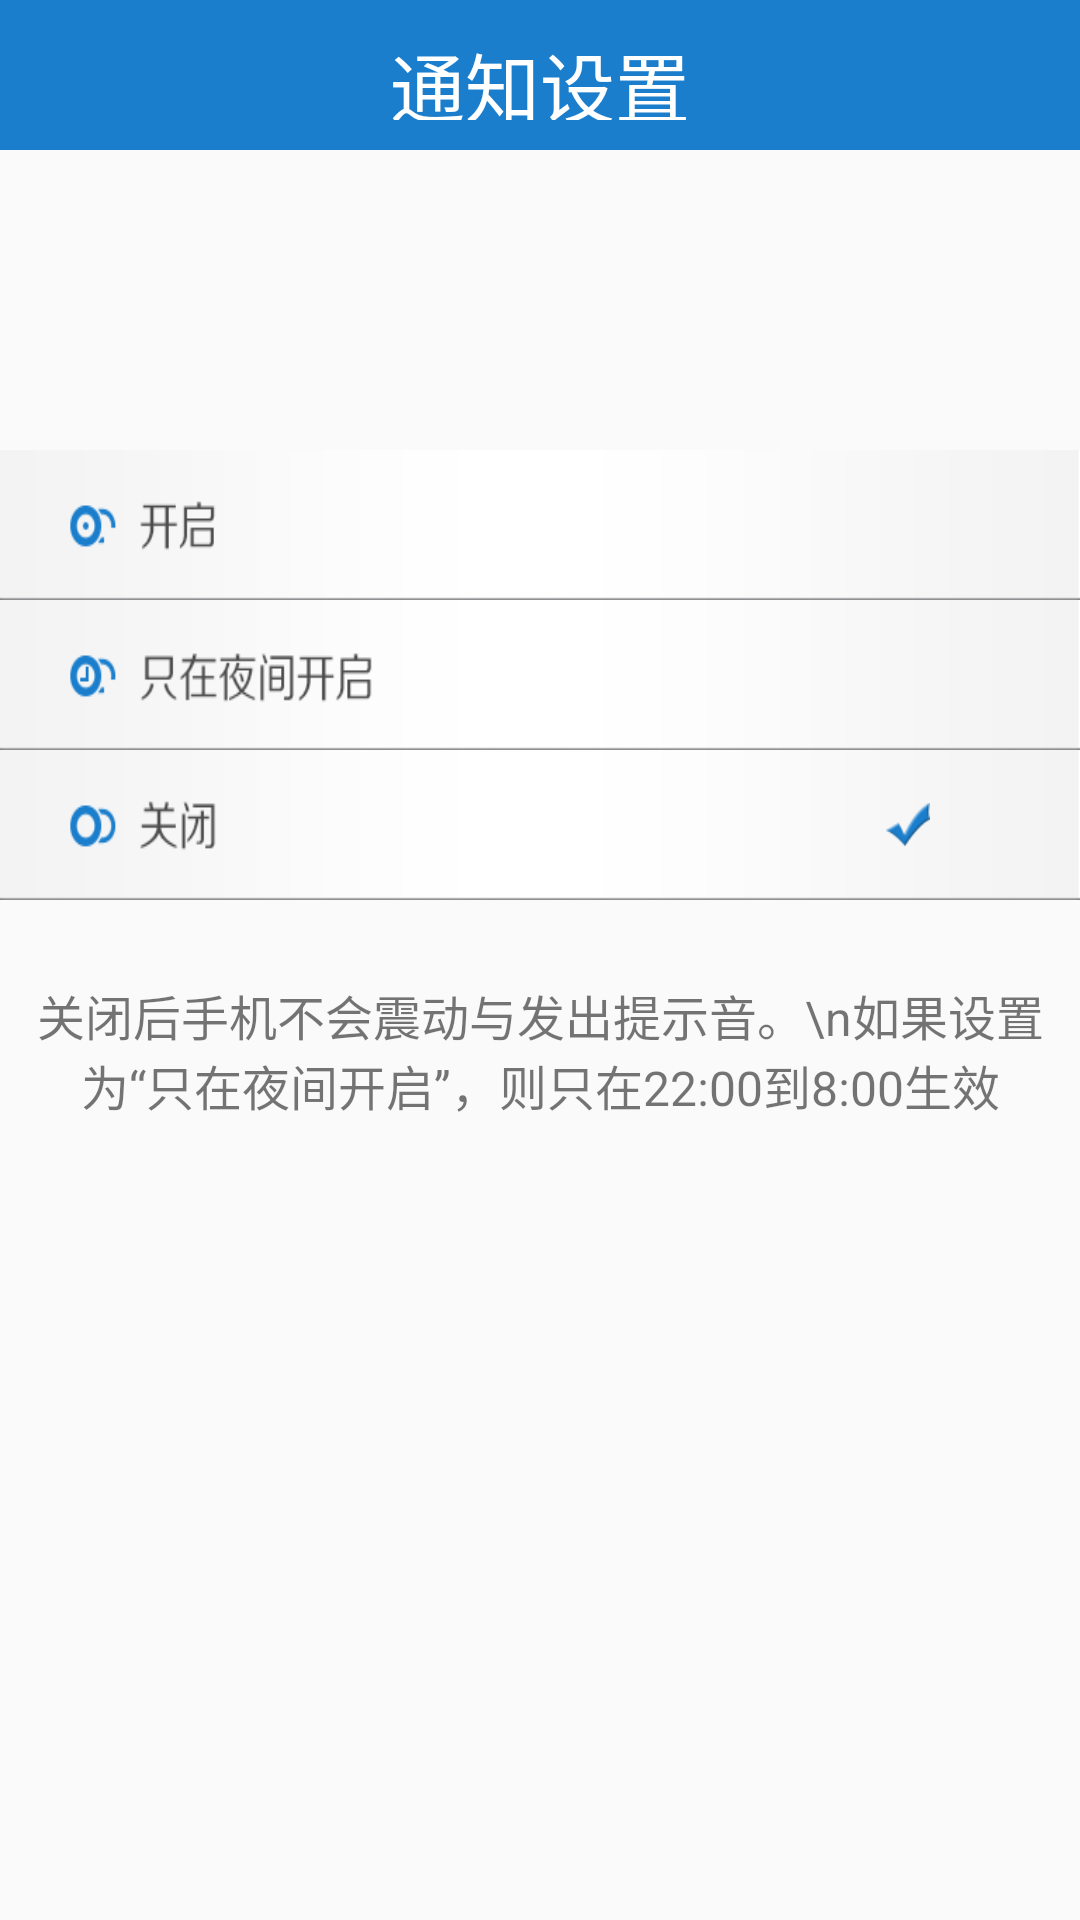

The Android layout XML behind this screen, and the referenced resources:
<!-- AndroidManifest.xml: application theme NoActionBar -->
<!-- res/layout/activity_mian_da_rao.xml -->
<?xml version="1.0" encoding="utf-8"?>
<LinearLayout xmlns:android="http://schemas.android.com/apk/res/android"
    android:orientation="vertical"
    xmlns:tools="http://schemas.android.com/tools"
    android:id="@+id/activity_mian_da_rao"
    android:layout_width="match_parent"
    android:layout_height="match_parent"
    tools:context=".indexBannerClick.MianDaRaoActivity">
    <RelativeLayout
        android:layout_width="match_parent"
        android:layout_height="50dp"
        android:background="#1b7ecc">
        <ImageView
            android:id="@+id/miandarao_back"
            android:layout_width="15dp"
            android:layout_height="50dp"
            android:src="@mipmap/fanhui"
            android:layout_centerVertical="true"
            android:layout_marginLeft="20dp"
            />
        <TextView
            android:layout_width="wrap_content"
            android:layout_height="30dp"
            android:text="通知设置"
            android:textColor="#fff"
            android:textSize="25sp"
            android:layout_centerInParent="true"
            />
    </RelativeLayout>
    <ImageView
        android:layout_width="match_parent"
        android:layout_height="100dp"
        android:src="@mipmap/personal_banner"
        android:scaleType="fitXY"
        />
    <RelativeLayout
        android:id="@+id/close_msg"
        android:layout_width="match_parent"
        android:layout_height="50dp">
        <ImageView
            android:layout_width="match_parent"
            android:layout_height="match_parent"
            android:src="@mipmap/kaiqilan"
            android:scaleType="fitXY"
            />
        <ImageView
            android:id="@+id/iv_close_msg"
            android:layout_width="wrap_content"
            android:layout_height="wrap_content"
            android:src="@mipmap/xuanze"
            android:layout_alignParentRight="true"
            android:layout_centerVertical="true"
            android:layout_marginRight="50dp"
            android:visibility="gone"
            />
    </RelativeLayout>
    <RelativeLayout
        android:id="@+id/openonnight"
        android:layout_width="match_parent"
        android:layout_height="50dp">
        <ImageView
            android:layout_width="match_parent"
            android:layout_height="match_parent"
            android:src="@mipmap/yejiankaiqi_lan"
            android:scaleType="fitXY"
            />
        <ImageView
            android:id="@+id/iv_openonnight"
            android:layout_width="wrap_content"
            android:layout_height="wrap_content"
            android:src="@mipmap/xuanze"
            android:layout_alignParentRight="true"
            android:layout_marginRight="50dp"
            android:layout_centerVertical="true"
            android:visibility="gone"
            />
    </RelativeLayout>
    <RelativeLayout
        android:id="@+id/open_msg"
        android:layout_width="match_parent"
        android:layout_height="50dp">
        <ImageView
            android:layout_width="match_parent"
            android:layout_height="match_parent"
            android:src="@mipmap/guanbi_lan"
            android:scaleType="fitXY"
            />
        <ImageView
            android:id="@+id/iv_open_msg"
            android:layout_width="wrap_content"
            android:layout_height="wrap_content"
            android:src="@mipmap/xuanze"
            android:layout_alignParentRight="true"
            android:layout_centerVertical="true"
            android:layout_marginRight="50dp"
            />
    </RelativeLayout>
    <TextView
        android:layout_width="match_parent"
        android:layout_height="100dp"
        android:text="关闭后手机不会震动与发出提示音。\n如果设置为“只在夜间开启”，则只在22:00到8:00生效"
        android:textSize="16sp"
        android:gravity="center"
        />
</LinearLayout>
<!-- resources referenced by this layout -->
<resources>
  <!-- mipmap guanbi_lan: png bitmap (mipmap-xhdpi, 5793 bytes) -->
  <!-- mipmap kaiqilan: png bitmap (mipmap-xhdpi, 5284 bytes) -->
  <!-- mipmap xuanze: png bitmap (mipmap-xhdpi, 4016 bytes) -->
  <!-- mipmap yejiankaiqi_lan: png bitmap (mipmap-xhdpi, 7080 bytes) -->
  <style name="NoActionBar" parent="Theme.AppCompat.Light.NoActionBar">
          <item name="colorPrimary">@color/colorPrimary</item>
      </style>
  <!-- not gathered from this repository: default colours our renderer supplied (Android Studio template values) -->
  <color name="colorPrimary">#FF6200EE</color>
</resources>
